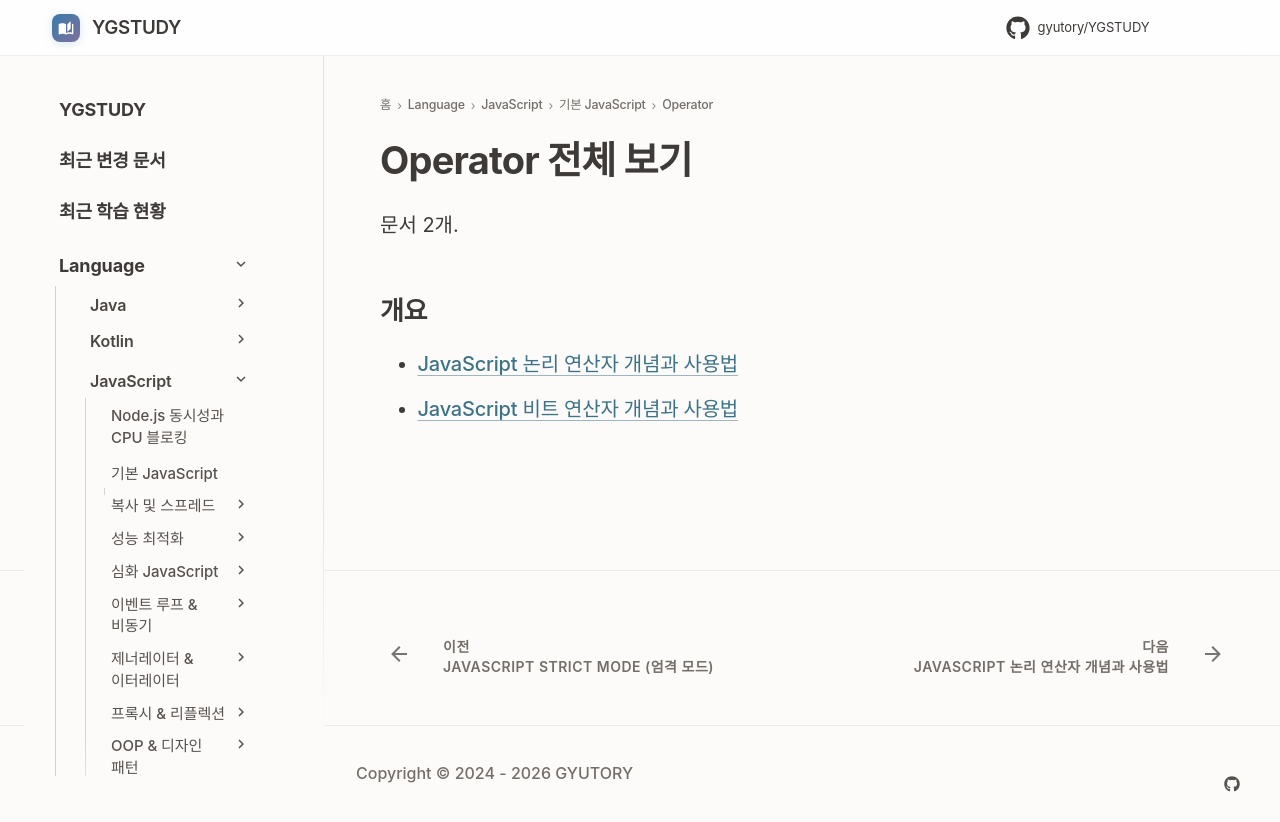

repository: GYUTORY/YGSTUDY · page: Language/JavaScript/01_기본_JavaScript/Operator/index.html · generator: mkdocs

---
title: Operator 전체 보기
tags: []
hide:
  - toc
---

<!-- AUTO-SECTION-INDEX: tools/section_index.py 가 빌드마다 다시 만든다. 직접 고치지 말 것. -->

# Operator 전체 보기

문서 2개.

## 개요

- [JavaScript 논리 연산자 개념과 사용법](<논리 연산자.md>)
- [JavaScript 비트 연산자 개념과 사용법](<비트 연산자.md>)
